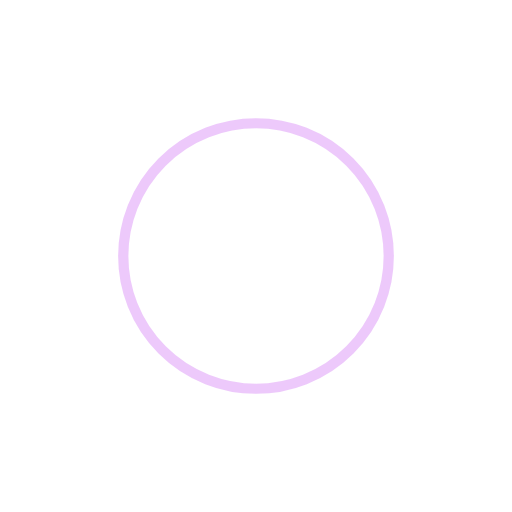
t = 0.00 s
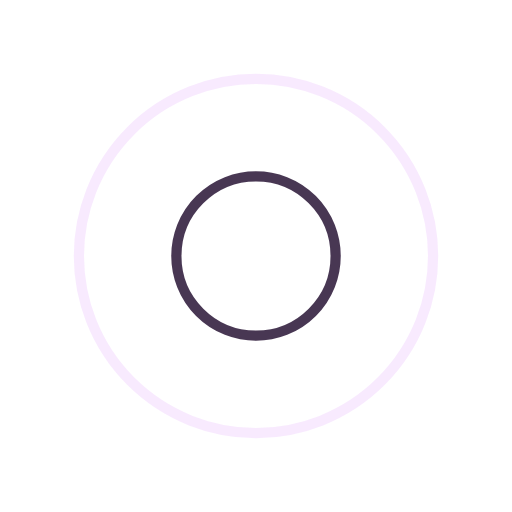
t = 0.25 s
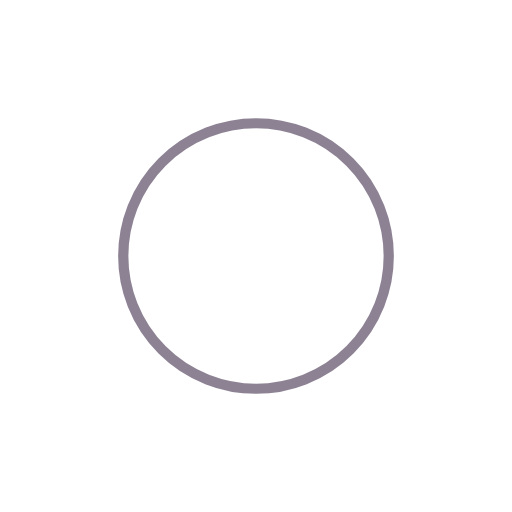
t = 0.50 s
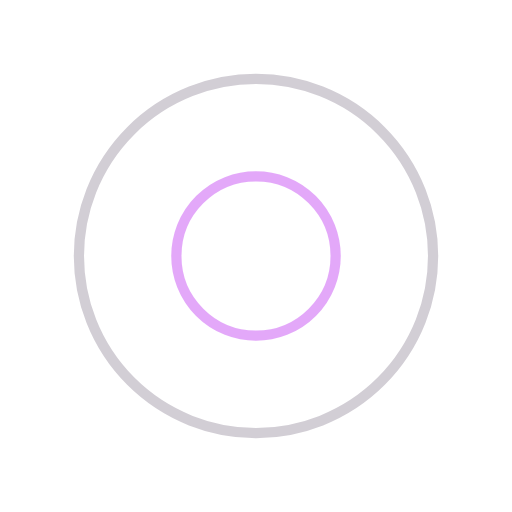
t = 0.75 s

The animated SVG that drew these frames (rendered in a browser with its animation timeline set to each time). Animation: 4 SMIL elements (animate=4); one cycle of 1.00 s, repeats indefinitely.


<svg xmlns="http://www.w3.org/2000/svg" xmlns:xlink="http://www.w3.org/1999/xlink" style="margin: auto; background: none; display: block; shape-rendering: auto;" width="200px" height="200px" viewBox="0 0 100 100" preserveAspectRatio="xMidYMid">
<circle cx="50" cy="50" r="0" fill="none" stroke="#1b0629" stroke-width="2">
  <animate attributeName="r" repeatCount="indefinite" dur="1s" values="0;40" keyTimes="0;1" keySplines="0 0.2 0.8 1" calcMode="spline" begin="0s"></animate>
  <animate attributeName="opacity" repeatCount="indefinite" dur="1s" values="1;0" keyTimes="0;1" keySplines="0.2 0 0.8 1" calcMode="spline" begin="0s"></animate>
</circle><circle cx="50" cy="50" r="0" fill="none" stroke="#dc93f8" stroke-width="2">
  <animate attributeName="r" repeatCount="indefinite" dur="1s" values="0;40" keyTimes="0;1" keySplines="0 0.2 0.8 1" calcMode="spline" begin="-0.5s"></animate>
  <animate attributeName="opacity" repeatCount="indefinite" dur="1s" values="1;0" keyTimes="0;1" keySplines="0.2 0 0.8 1" calcMode="spline" begin="-0.5s"></animate>
</circle>
</svg>